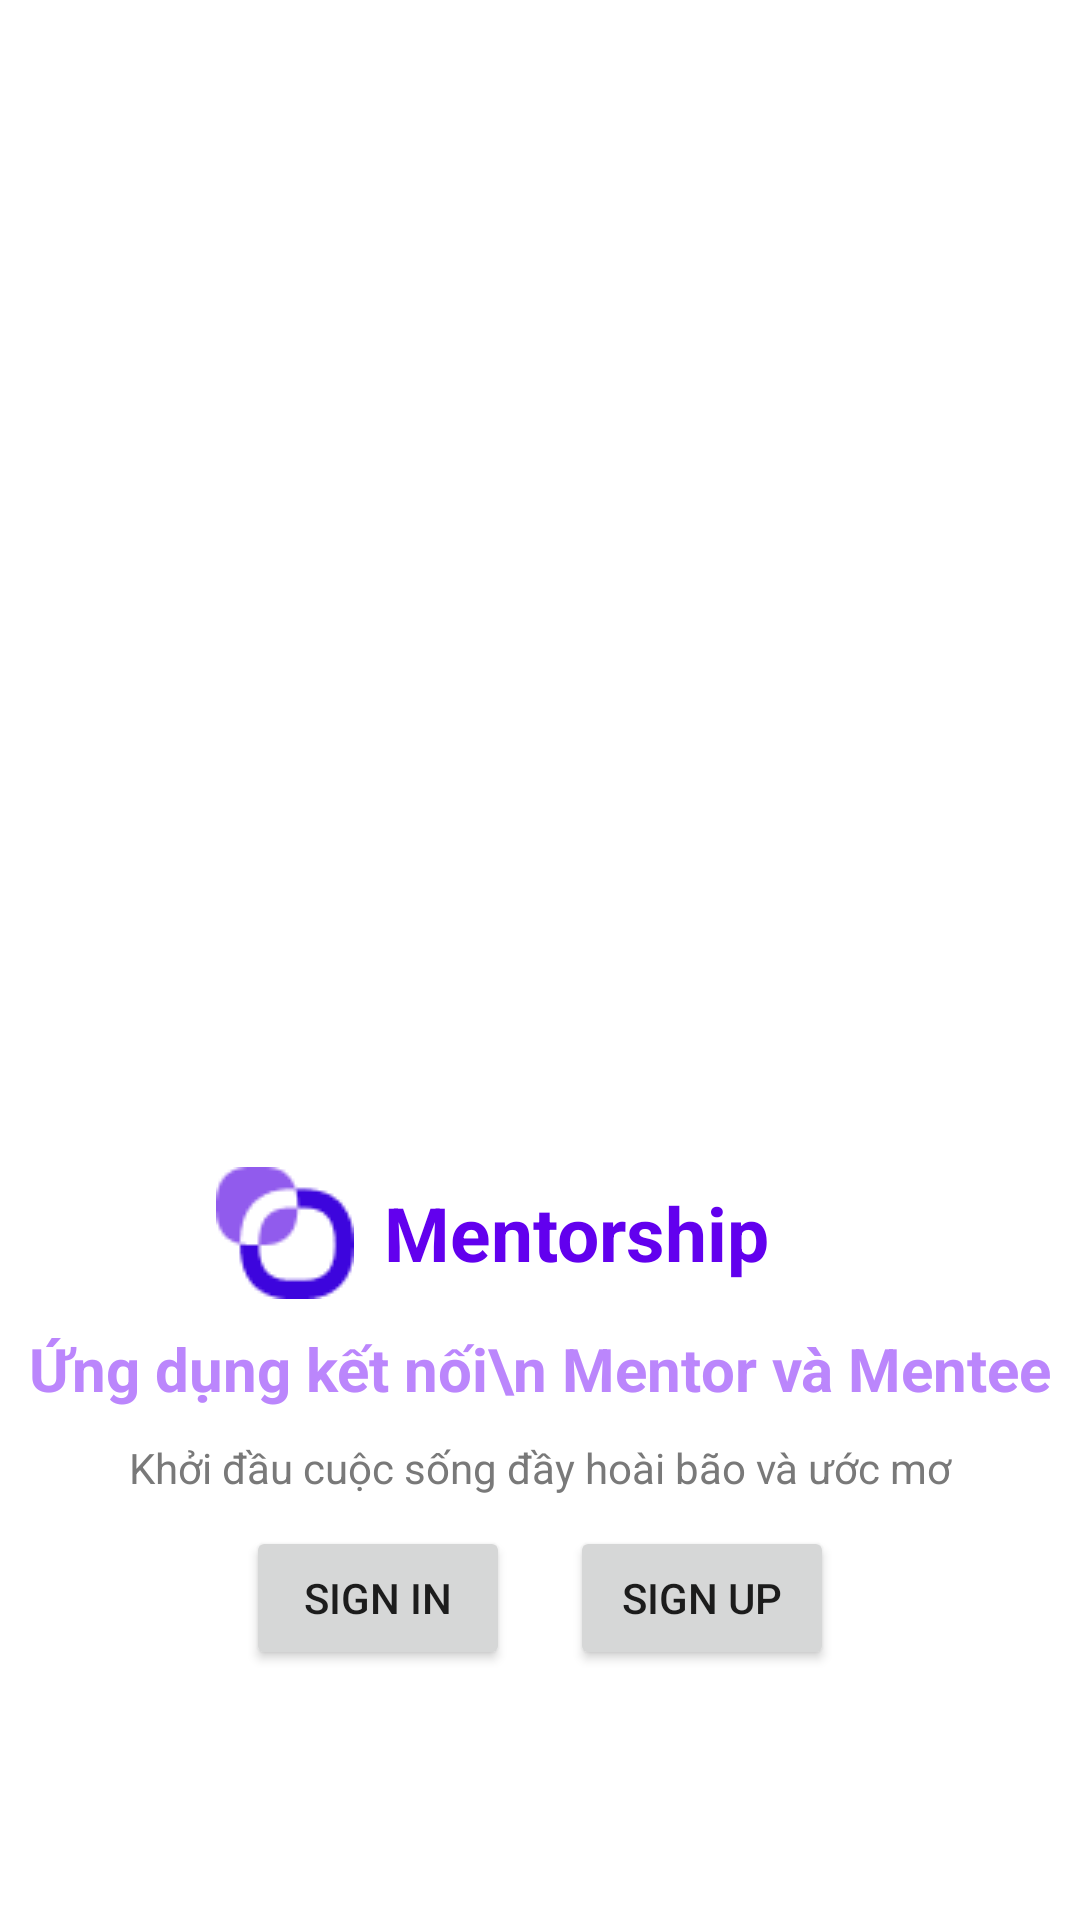

Layout XML and referenced resources for this Android screen:
<!-- AndroidManifest.xml: application theme Theme.Mentorship -->
<!-- res/layout/activity_main.xml -->
<?xml version="1.0" encoding="utf-8"?>
<androidx.constraintlayout.widget.ConstraintLayout xmlns:android="http://schemas.android.com/apk/res/android"
    xmlns:app="http://schemas.android.com/apk/res-auto"
    xmlns:tools="http://schemas.android.com/tools"
    android:layout_width="match_parent"
    android:layout_height="match_parent"
    tools:context=".Log.LogIn">
    <androidx.constraintlayout.widget.Guideline
        android:id="@+id/g1"
        android:layout_width="wrap_content"
        android:layout_height="wrap_content"
        app:layout_constraintGuide_percent="0.5"
        android:orientation="vertical"
        />
    <ImageView
        android:id="@+id/imageView"
        android:layout_width="350dp"
        android:layout_height="350dp"
        android:layout_marginLeft="20dp"
        android:layout_marginRight="20dp"
        android:layout_marginTop="20dp"
        android:scaleType="fitCenter"
        app:layout_constraintEnd_toEndOf="parent"
        app:layout_constraintStart_toStartOf="parent"
        app:layout_constraintTop_toTopOf="parent"
        app:srcCompat="@drawable/backgroundlogin" />

    <ImageView
        android:id="@+id/imageView2"
        android:layout_width="wrap_content"
        android:layout_height="wrap_content"
        android:layout_marginRight="10dp"
        app:layout_constraintBottom_toBottomOf="@+id/textView"
        app:layout_constraintEnd_toStartOf="@+id/textView"
        app:layout_constraintTop_toTopOf="@+id/textView"
        app:srcCompat="@drawable/hello_image" />

    <TextView
        android:id="@+id/textView"
        android:layout_width="wrap_content"
        android:layout_height="wrap_content"
        android:layout_marginTop="24dp"
        android:text="Mentorship"
        android:textColor="@color/purple_500"
        android:textSize="25sp"
        android:textStyle="bold"
        app:layout_constraintEnd_toEndOf="parent"
        app:layout_constraintHorizontal_bias="0.553"
        app:layout_constraintStart_toStartOf="parent"
        app:layout_constraintTop_toBottomOf="@+id/imageView" />

    <TextView
        android:id="@+id/textView2"
        android:layout_width="wrap_content"
        android:layout_height="wrap_content"
        android:layout_marginTop="15dp"
        android:text="Ứng dụng kết nối\n Mentor và Mentee"
        android:gravity="center"
        android:textColor="@color/purple_200"
        android:textSize="20sp"
        android:textStyle="bold"
        app:layout_constraintEnd_toEndOf="parent"
        app:layout_constraintStart_toStartOf="parent"
        app:layout_constraintTop_toBottomOf="@+id/textView" />

    <TextView
        android:id="@+id/textView3"
        android:layout_width="wrap_content"
        android:layout_height="wrap_content"
        android:layout_marginTop="10dp"
        android:textColor="@color/graytext"
        android:text="Khởi đầu cuộc sống đầy hoài bão và ước mơ"
        app:layout_constraintEnd_toEndOf="parent"
        app:layout_constraintStart_toStartOf="parent"
        app:layout_constraintTop_toBottomOf="@+id/textView2" />

    <Button
        android:id="@+id/hello_button_sign_in"
        android:layout_width="wrap_content"
        android:layout_height="wrap_content"
        android:text="Sign in"
        android:layout_marginTop="10dp"
        android:layout_marginRight="10dp"
        app:layout_constraintEnd_toStartOf="@+id/g1"
        app:layout_constraintTop_toBottomOf="@+id/textView3" />


    <Button
        android:id="@+id/hello_button_sign_up"
        android:layout_width="wrap_content"
        android:layout_height="wrap_content"
        android:text="Sign up"
        android:layout_marginTop="10dp"
        android:layout_marginLeft="10dp"
        app:layout_constraintStart_toStartOf="@+id/g1"
        app:layout_constraintTop_toBottomOf="@+id/textView3" />
</androidx.constraintlayout.widget.ConstraintLayout>
<!-- resources referenced by this layout -->
<resources>
  <color name="graytext">#797979</color>
  <color name="purple_200">#FFBB86FC</color>
  <color name="purple_500">#FF6200EE</color>
  <!-- drawable hello_image: png bitmap (drawable, 1435 bytes) -->
  <style name="Theme.Mentorship" parent="Theme.MaterialComponents.DayNight.NoActionBar">
          
          <item name="colorPrimary">@color/purple_500</item>
          <item name="colorPrimaryVariant">@color/purple_700</item>
          <item name="colorOnPrimary">@color/white</item>
          
          <item name="colorSecondary">@color/teal_200</item>
          <item name="colorSecondaryVariant">@color/teal_700</item>
          <item name="colorOnSecondary">@color/black</item>
          
          <item name="android:statusBarColor" tools:targetApi="l">?attr/colorPrimaryVariant</item>
          
      </style>
  <color name="purple_700">#FF3700B3</color>
  <color name="white">#FFFFFFFF</color>
  <color name="teal_200">#FF03DAC5</color>
  <color name="teal_700">#FF018786</color>
  <color name="black">#FF000000</color>
</resources>
